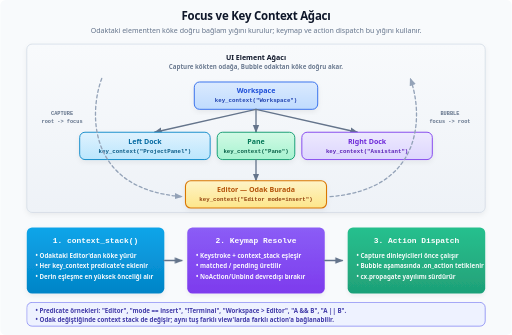
t = 0.00 s
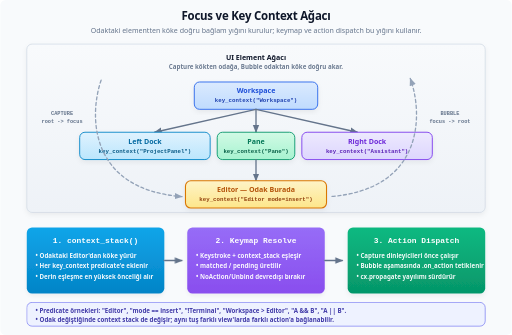
t = 6.00 s
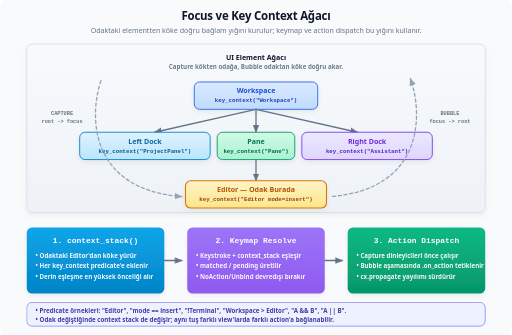
t = 6.45 s
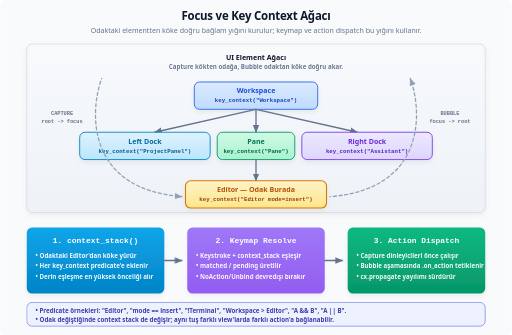
t = 6.90 s
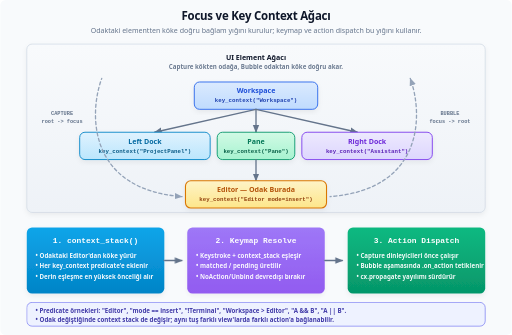
t = 7.35 s
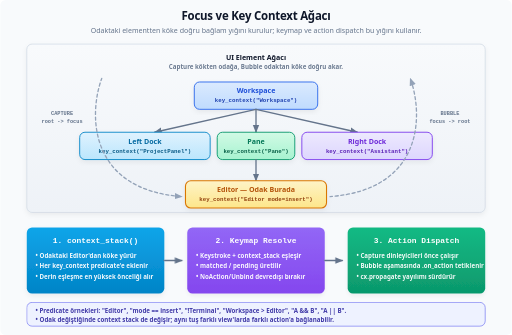
t = 8.36 s

The animated SVG that drew these frames (rendered in a browser with its animation timeline set to each time). Animation: 3 CSS @keyframes rules; frames cover the first 8.36 s, repeats indefinitely.

<svg xmlns="http://www.w3.org/2000/svg" viewBox="0 0 1160 760">
  <title>Focus ve Key Context Ağacı</title>
  <defs>
    <filter id="shadow" x="-20%" y="-20%" width="140%" height="140%">
      <feDropShadow dx="0" dy="5" stdDeviation="6" flood-color="#0f172a" flood-opacity="0.06" />
    </filter>
    <marker id="arrow" viewBox="0 0 10 10" refX="9" refY="5" markerWidth="6" markerHeight="6" orient="auto">
      <path d="M 0 1 L 10 5 L 0 9 Z" fill="#64748b" />
    </marker>
    <marker id="arrowDash" viewBox="0 0 10 10" refX="9" refY="5" markerWidth="6" markerHeight="6" orient="auto">
      <path d="M 0 1 L 10 5 L 0 9 Z" fill="#94a3b8" />
    </marker>

    <linearGradient id="g-panel" x1="0" y1="0" x2="0" y2="1">
      <stop offset="0" stop-color="#f8fafc" /><stop offset="1" stop-color="#eef2f7" />
    </linearGradient>
    <linearGradient id="g-workspace" x1="0" y1="0" x2="0" y2="1">
      <stop offset="0" stop-color="#dbeafe" /><stop offset="1" stop-color="#bfdbfe" />
    </linearGradient>
    <linearGradient id="g-left" x1="0" y1="0" x2="0" y2="1">
      <stop offset="0" stop-color="#e0f2fe" /><stop offset="1" stop-color="#bae6fd" />
    </linearGradient>
    <linearGradient id="g-pane" x1="0" y1="0" x2="0" y2="1">
      <stop offset="0" stop-color="#d1fae5" /><stop offset="1" stop-color="#a7f3d0" />
    </linearGradient>
    <linearGradient id="g-right" x1="0" y1="0" x2="0" y2="1">
      <stop offset="0" stop-color="#ede9fe" /><stop offset="1" stop-color="#ddd6fe" />
    </linearGradient>
    <linearGradient id="g-editor" x1="0" y1="0" x2="0" y2="1">
      <stop offset="0" stop-color="#fef3c7" /><stop offset="1" stop-color="#fde68a" />
    </linearGradient>
    <linearGradient id="g-blue" x1="0" y1="0" x2="0" y2="1">
      <stop offset="0" stop-color="#0ea5e9" /><stop offset="1" stop-color="#0284c7" />
    </linearGradient>
    <linearGradient id="g-purple" x1="0" y1="0" x2="0" y2="1">
      <stop offset="0" stop-color="#8b5cf6" /><stop offset="1" stop-color="#7c3aed" />
    </linearGradient>
    <linearGradient id="g-green" x1="0" y1="0" x2="0" y2="1">
      <stop offset="0" stop-color="#10b981" /><stop offset="1" stop-color="#059669" />
    </linearGradient>

    <style>
      .bg { fill: #f8fafc; }
      .title { font: 800 26px system-ui, -apple-system, sans-serif; fill: #0f172a; letter-spacing: -0.5px; text-anchor: middle; }
      .sub { font: 500 16px system-ui, -apple-system, sans-serif; fill: #64748b; text-anchor: middle; }

      .c-title { font: 800 18px ui-monospace, SFMono-Regular, monospace; fill: #ffffff; text-anchor: middle; }
      .c-body { font: 600 14px system-ui, -apple-system, sans-serif; fill: #ffffff; opacity: 0.95; }

      .lbl { font: 800 16px system-ui, -apple-system, sans-serif; fill: #0f172a; text-anchor: middle; }
      .lbl-mono { font: 700 13px ui-monospace, SFMono-Regular, monospace; text-anchor: middle; }

      .arrow-line { stroke: #64748b; stroke-width: 3; fill: none; marker-end: url(#arrow); stroke-linecap: round; stroke-linejoin: round; }
      .arrow-dash { stroke: #94a3b8; stroke-width: 3; fill: none; stroke-dasharray: 7 6; marker-end: url(#arrowDash); stroke-linecap: round; stroke-linejoin: round; }

      .card { filter: url(#shadow); }
      .edge { font: 700 12px ui-monospace, SFMono-Regular, monospace; fill: #64748b; text-anchor: middle; }

      /* Akış animasyonu: kesik çizgiler odak yönünde akar */
      .flow-cap { animation: flowCap 9s linear infinite; }
      .flow-bub { animation: flowBub 9s linear infinite; }
      @keyframes flowCap { 0% { stroke-dashoffset: 0; } 100% { stroke-dashoffset: -26; } }
      @keyframes flowBub { 0% { stroke-dashoffset: 0; } 100% { stroke-dashoffset: -26; } }
      /* İşleyiş hattında yumuşak nabız */
      .step1 { animation: pulse 9s ease-in-out infinite; }
      .step2 { animation: pulse 9s ease-in-out infinite; animation-delay: -6s; }
      .step3 { animation: pulse 9s ease-in-out infinite; animation-delay: -3s; }
      @keyframes pulse {
        0%, 100% { opacity: 1; }
        20% { opacity: 1; }
        45% { opacity: 0.82; }
        70% { opacity: 1; }
      }
      @media (prefers-reduced-motion: reduce) {
        .flow-cap, .flow-bub, .step1, .step2, .step3 { animation: none; }
      }
    </style>
  </defs>

  <rect width="100%" height="100%" rx="12" class="bg" />

  <text x="580" y="46" class="title">Focus ve Key Context Ağacı</text>
  <text x="580" y="74" class="sub">Odaktaki elementten köke doğru bağlam yığını kurulur; keymap ve action dispatch bu yığını kullanır.</text>

  <!-- ================= AĞAÇ YAPISI (ÜST KISIM) ================= -->
  <rect x="60" y="100" width="1040" height="382" rx="12" fill="url(#g-panel)" stroke="#cbd5e1" stroke-width="1.5" filter="url(#shadow)" />
  <text x="580" y="135" class="lbl">UI Element Ağacı</text>
  <text x="580" y="157" class="c-body" text-anchor="middle" style="fill:#64748b">Capture kökten odağa, Bubble odaktan köke doğru akar.</text>

  <!-- Workspace -->
  <rect x="440" y="186" width="280" height="62" rx="12" fill="url(#g-workspace)" stroke="#2563eb" stroke-width="2" filter="url(#shadow)" />
  <text x="580" y="212" class="lbl" style="fill:#1d4ed8">Workspace</text>
  <text x="580" y="232" class="lbl-mono" style="fill:#1e40af">key_context("Workspace")</text>

  <!-- Alt bileşenlere oklar -->
  <path d="M 580 248 L 350 300" class="arrow-line" />
  <path d="M 580 248 L 580 300" class="arrow-line" />
  <path d="M 580 248 L 810 300" class="arrow-line" />

  <!-- Left Dock -->
  <rect x="180" y="300" width="296" height="62" rx="12" fill="url(#g-left)" stroke="#0284c7" stroke-width="2" filter="url(#shadow)" />
  <text x="328" y="326" class="lbl" style="fill:#0369a1">Left Dock</text>
  <text x="328" y="346" class="lbl-mono" style="fill:#075985">key_context("ProjectPanel")</text>

  <!-- Pane -->
  <rect x="492" y="300" width="176" height="62" rx="12" fill="url(#g-pane)" stroke="#059669" stroke-width="2" filter="url(#shadow)" />
  <text x="580" y="326" class="lbl" style="fill:#047857">Pane</text>
  <text x="580" y="346" class="lbl-mono" style="fill:#065f46">key_context("Pane")</text>

  <!-- Right Dock -->
  <rect x="684" y="300" width="296" height="62" rx="12" fill="url(#g-right)" stroke="#7c3aed" stroke-width="2" filter="url(#shadow)" />
  <text x="832" y="326" class="lbl" style="fill:#6d28d9">Right Dock</text>
  <text x="832" y="346" class="lbl-mono" style="fill:#5b21b6">key_context("Assistant")</text>

  <!-- Odak noktası -->
  <path d="M 580 362 L 580 410" class="arrow-line" />
  <rect x="420" y="410" width="320" height="62" rx="12" fill="url(#g-editor)" stroke="#d97706" stroke-width="2.5" filter="url(#shadow)" />
  <text x="580" y="436" class="lbl" style="fill:#b45309">Editor — Odak Burada</text>
  <text x="580" y="456" class="lbl-mono" style="fill:#92400e">key_context("Editor mode=insert")</text>

  <!-- CAPTURE / BUBBLE OKLARI -->
  <path d="M 230 178 C 200 260 200 430 412 446" class="arrow-dash flow-cap" />
  <text x="140" y="262" class="edge">CAPTURE</text>
  <text x="140" y="280" class="edge">root -&gt; focus</text>

  <path d="M 748 446 C 960 430 960 260 930 178" class="arrow-dash flow-bub" />
  <text x="1020" y="262" class="edge">BUBBLE</text>
  <text x="1020" y="280" class="edge">focus -&gt; root</text>

  <!-- ================= İŞLEYİŞ PANELLERİ (ALT KISIM) ================= -->
  <g class="step1">
    <rect x="60" y="516" width="312" height="150" rx="12" fill="url(#g-blue)" class="card" />
    <text x="216" y="551" class="c-title">1. context_stack()</text>
    <text x="80" y="585" class="c-body">• Odaktaki Editor'dan köke yürür</text>
    <text x="80" y="609" class="c-body">• Her key_context predicate'e eklenir</text>
    <text x="80" y="633" class="c-body">• Derin eşleşme en yüksek önceliği alır</text>
  </g>

  <path d="M 372 591 H 412" class="arrow-line" />

  <g class="step2">
    <rect x="424" y="516" width="312" height="150" rx="12" fill="url(#g-purple)" class="card" />
    <text x="580" y="551" class="c-title">2. Keymap Resolve</text>
    <text x="444" y="585" class="c-body">• Keystroke + context_stack eşleşir</text>
    <text x="444" y="609" class="c-body">• matched / pending üretilir</text>
    <text x="444" y="633" class="c-body">• NoAction/Unbind devredışı bırakır</text>
  </g>

  <path d="M 736 591 H 776" class="arrow-line" />

  <g class="step3">
    <rect x="788" y="516" width="312" height="150" rx="12" fill="url(#g-green)" class="card" />
    <text x="944" y="551" class="c-title">3. Action Dispatch</text>
    <text x="808" y="585" class="c-body">• Capture dinleyicileri önce çalışır</text>
    <text x="808" y="609" class="c-body">• Bubble aşamasında .on_action tetiklenir</text>
    <text x="808" y="633" class="c-body">• cx.propagate yayılımı sürdürür</text>
  </g>

  <!-- ================= BİLGİ KUTUSU ================= -->
  <rect x="60" y="686" width="1040" height="54" rx="12" fill="#eef2ff" stroke="#6366f1" stroke-width="1.4" />
  <text x="80" y="709" class="c-body" text-anchor="start" style="fill:#3730a3">• Predicate örnekleri: "Editor", "mode == insert", "!Terminal", "Workspace &gt; Editor", "A &amp;&amp; B", "A || B".</text>
  <text x="80" y="730" class="c-body" text-anchor="start" style="fill:#3730a3">• Odak değiştiğinde context stack de değişir; aynı tuş farklı view'larda farklı action'a bağlanabilir.</text>
</svg>
